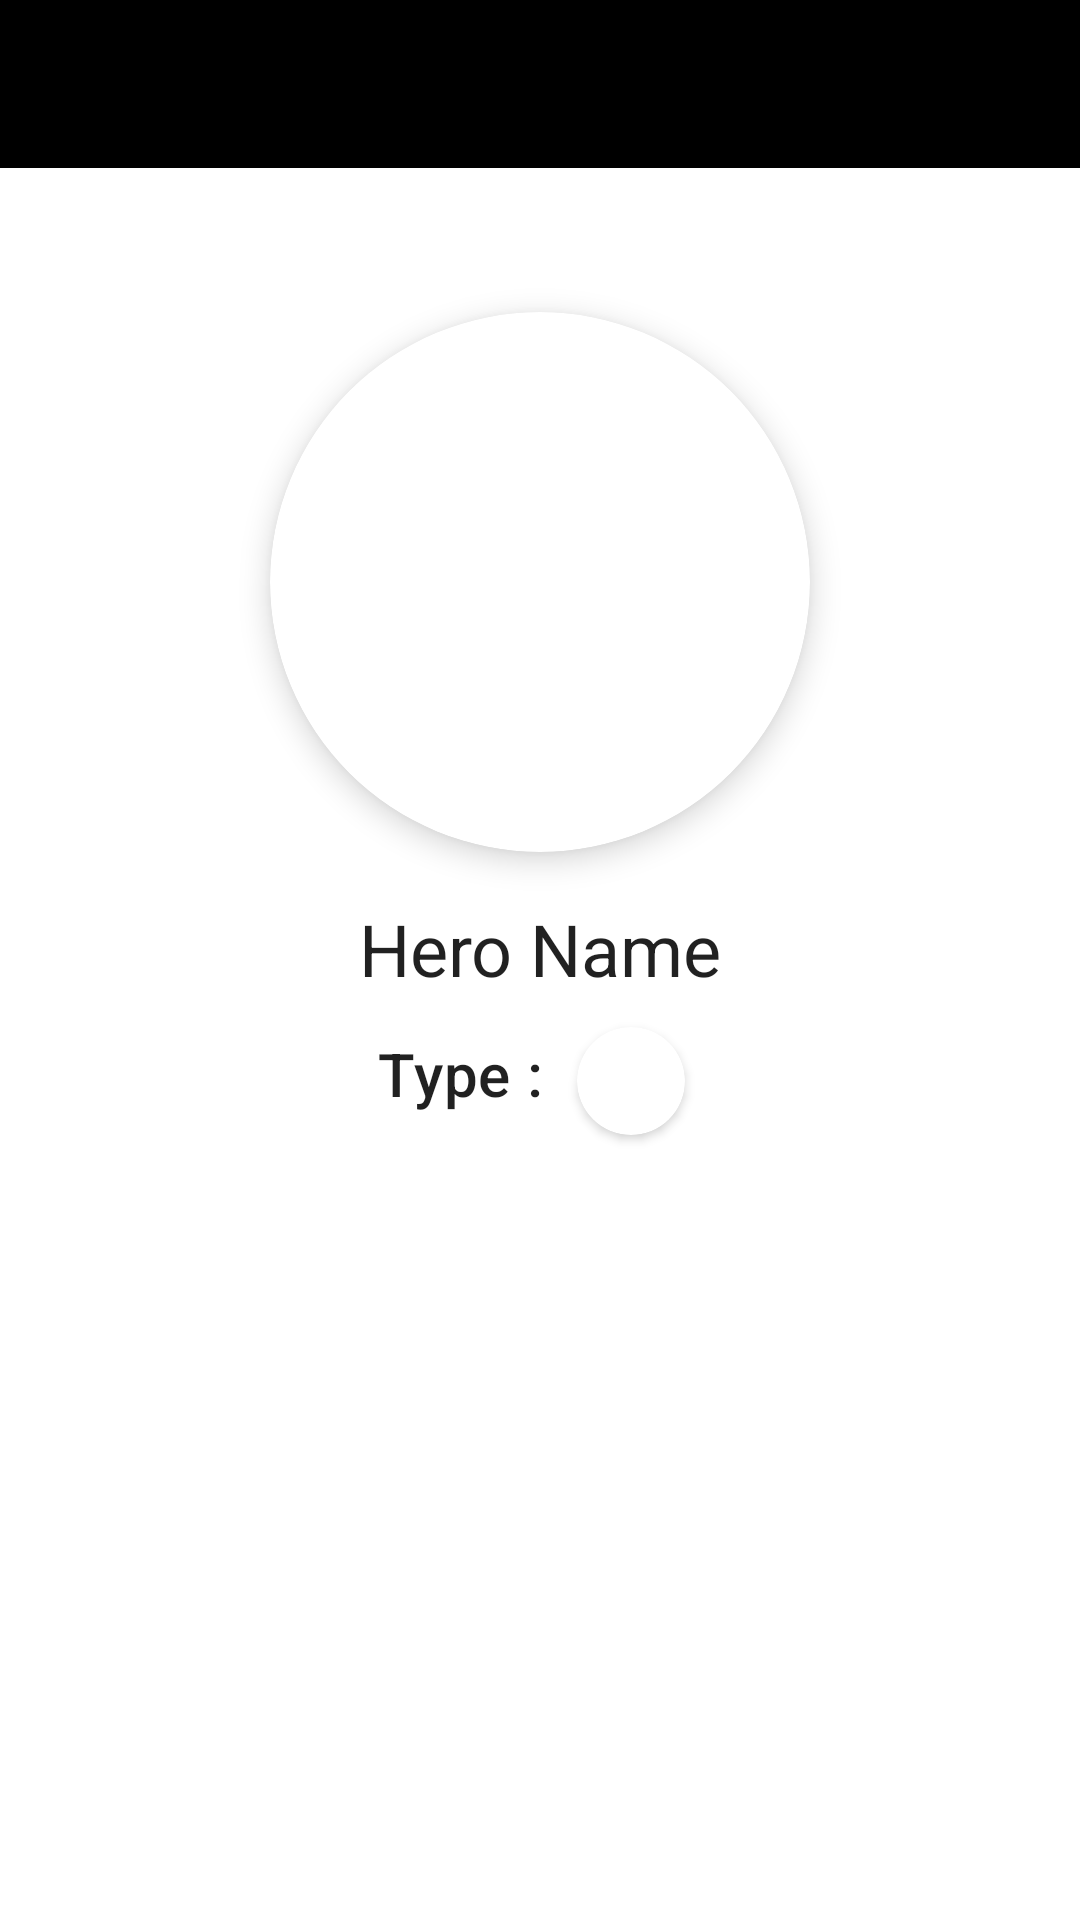

Here is an Android app screen rendered from its layout file. Give the layout XML and the strings, colors and styles it references.
<!-- AndroidManifest.xml: application theme Theme.DotaWiki -->
<!-- res/layout/activity_detail.xml -->
<?xml version="1.0" encoding="utf-8"?>
<androidx.constraintlayout.widget.ConstraintLayout xmlns:android="http://schemas.android.com/apk/res/android"
    xmlns:app="http://schemas.android.com/apk/res-auto"
    xmlns:tools="http://schemas.android.com/tools"
    android:layout_width="match_parent"
    android:layout_height="match_parent"
    tools:context=".activity_detail">

    <FrameLayout
        android:id="@+id/frameLayout_toolbar"
        android:layout_width="match_parent"
        android:layout_height="?attr/actionBarSize"
        android:background="@color/black"
        app:layout_constraintTop_toTopOf="parent">

        <ImageView
            android:id="@+id/imageView_actionback"
            android:layout_width="28dp"
            android:layout_height="28dp"
            android:layout_gravity="center_vertical"
            android:layout_marginStart="8dp"
            android:src="@drawable/ic_baseline_arrow_back_24"/>

        <ImageView
            android:layout_width="match_parent"
            android:layout_height="50dp"
            android:layout_marginTop="3dp"
            android:src="@drawable/dota"
            />
    </FrameLayout>
    
    <androidx.cardview.widget.CardView
        android:id="@+id/cardView_imageDetail"
        android:layout_width="180dp"
        android:layout_height="180dp"
        android:layout_marginTop="48dp"
        app:cardCornerRadius="90dp"
        app:cardElevation="6dp"
        app:layout_constraintEnd_toEndOf="parent"
        app:layout_constraintStart_toStartOf="parent"
        app:layout_constraintTop_toBottomOf="@id/frameLayout_toolbar">
        
        <ImageView
            android:id="@+id/imageView_imageDetail"
            android:layout_width="match_parent"
            android:layout_height="match_parent"
            android:scaleType="centerCrop"/>
    </androidx.cardview.widget.CardView>
    
    <TextView
        android:id="@+id/textView_nameDetail"
        android:layout_width="wrap_content"
        android:layout_height="wrap_content"
        android:layout_marginTop="16dp"
        app:layout_constraintEnd_toEndOf="parent"
        app:layout_constraintStart_toStartOf="parent"
        app:layout_constraintTop_toBottomOf="@id/cardView_imageDetail"
        android:text="Hero Name"
        style="@style/TextAppearance.AppCompat.Headline"/>
    
    <TextView
        android:id="@+id/typeText"
        android:layout_width="wrap_content"
        android:layout_height="wrap_content"
        android:textAlignment="center"
        android:layout_marginTop="12dp"
        android:layout_marginRight="48dp"
        style="@style/TextAppearance.MaterialComponents.Headline6"
        android:text="Type : "
        app:layout_constraintEnd_toEndOf="parent"
        app:layout_constraintStart_toStartOf="parent"
        app:layout_constraintTop_toBottomOf="@id/textView_nameDetail"/>

    <androidx.cardview.widget.CardView
        android:id="@+id/cardView_typeDetail"
        android:layout_width="36dp"
        android:layout_height="36dp"
        android:layout_marginTop="10dp"
        android:layout_marginLeft="6dp"
        app:layout_constraintStart_toEndOf="@id/typeText"
        app:layout_constraintTop_toBottomOf="@id/textView_nameDetail"
        app:cardCornerRadius="90dp">

        <ImageView
            android:id="@+id/imageView_typeDetail"
            android:layout_width="match_parent"
            android:layout_height="match_parent"
            android:scaleType="centerCrop"/>
    </androidx.cardview.widget.CardView>

    <TextView
        android:id="@+id/textView_descDetail"
        style="@style/TextAppearance.MaterialComponents.Body1"
        android:layout_width="0dp"
        android:layout_height="wrap_content"
        android:layout_marginStart="8dp"
        android:layout_marginTop="64dp"
        android:layout_marginEnd="8dp"
        android:justificationMode="inter_word"
        app:layout_constraintEnd_toEndOf="parent"
        app:layout_constraintStart_toStartOf="parent"
        app:layout_constraintTop_toBottomOf="@id/textView_nameDetail"
        tools:text="Hero Desc"/>
</androidx.constraintlayout.widget.ConstraintLayout>
<!-- resources referenced by this layout -->
<resources>
  <style name="Theme.DotaWiki" parent="Theme.MaterialComponents.DayNight.NoActionBar">
          
          <item name="colorPrimary">@color/black</item>
          <item name="colorPrimaryVariant">@color/black</item>
          <item name="colorOnPrimary">@color/white</item>
          
          <item name="colorSecondary">@color/teal_200</item>
          <item name="colorSecondaryVariant">@color/teal_700</item>
          <item name="colorOnSecondary">@color/black</item>
          
          <item name="android:statusBarColor" tools:targetApi="l">?attr/colorPrimaryVariant</item>
          
      </style>
  <!-- not gathered from this repository: default colours our renderer supplied (Android Studio template values) -->
  <color name="teal_200">#FF03DAC5</color>
  <color name="teal_700">#FF018786</color>
  <color name="black">#FF000000</color>
  <color name="white">#FFFFFFFF</color>
</resources>
